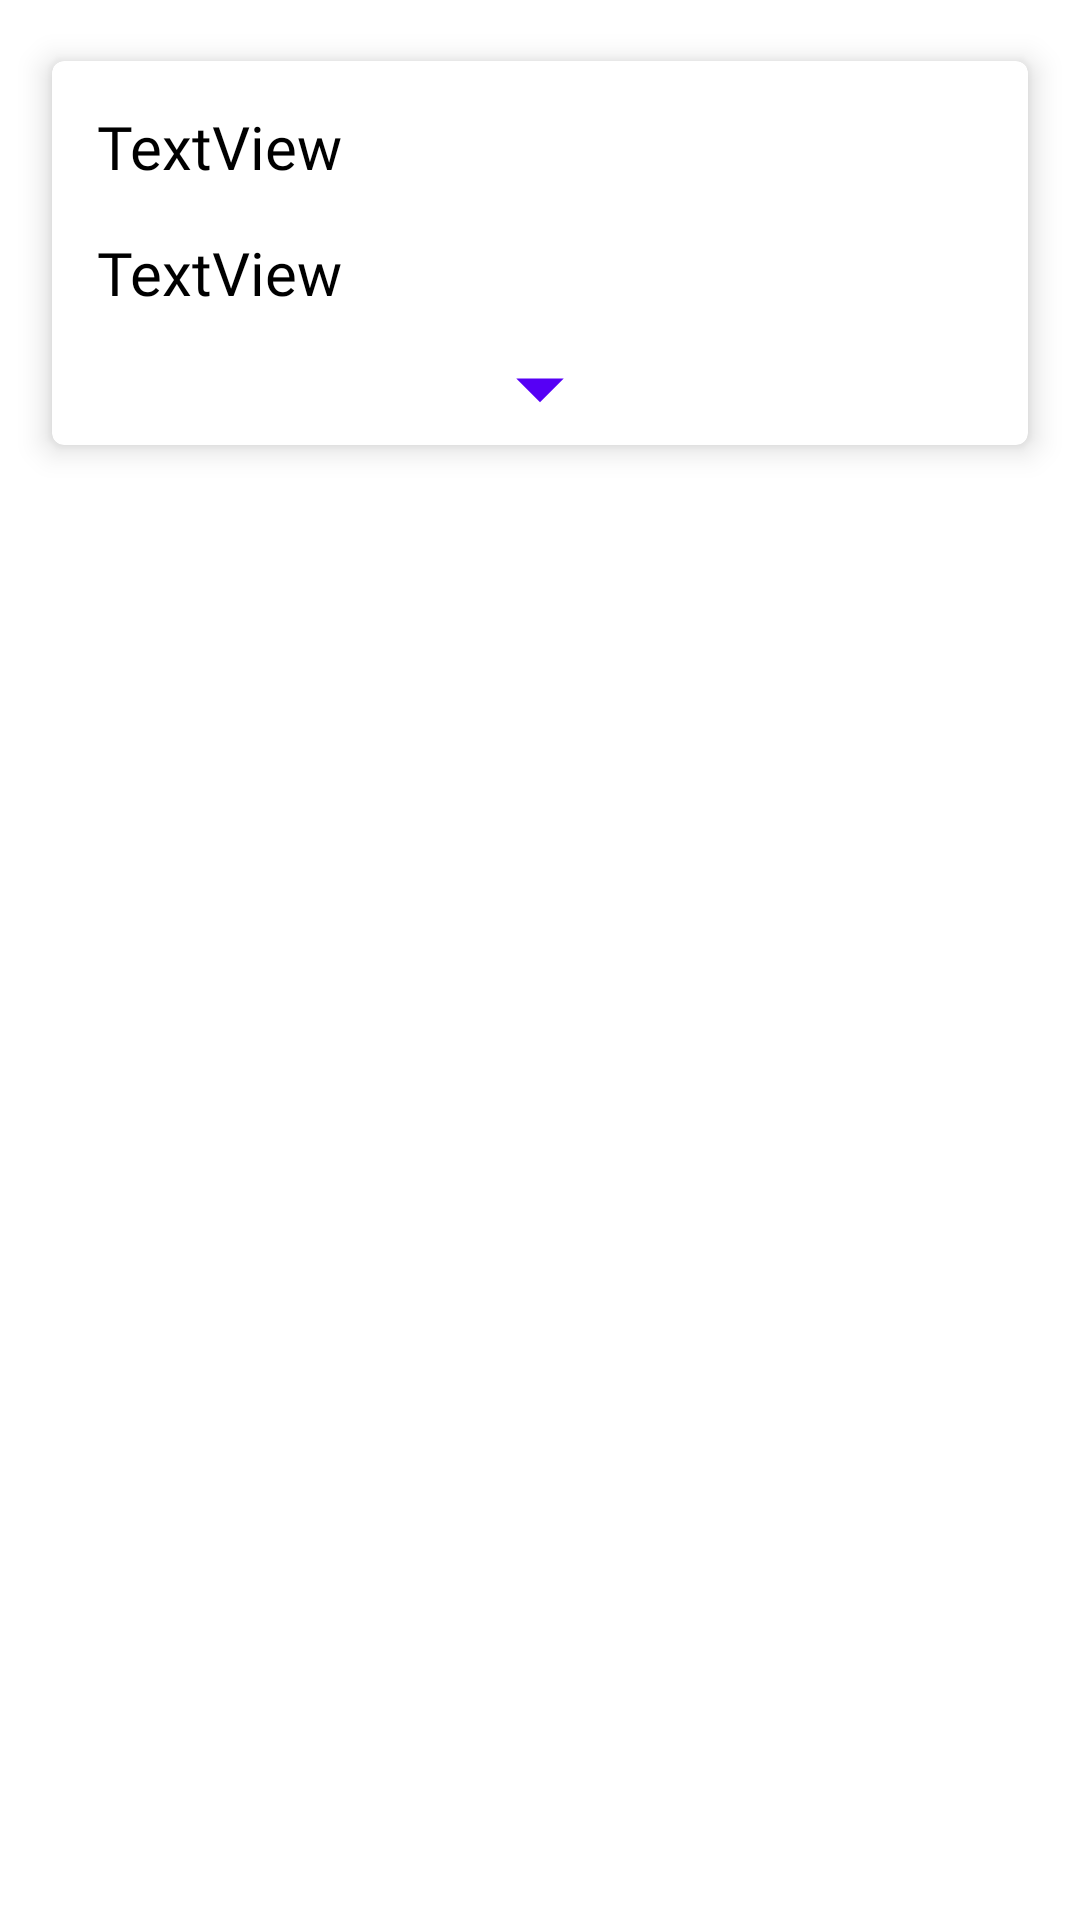

This screen was rendered from an Android layout file. Write that file and the resources it references.
<!-- AndroidManifest.xml: application theme Theme.HealthyPalate -->
<!-- res/layout/additive_item.xml -->
<?xml version="1.0" encoding="utf-8"?>
<LinearLayout xmlns:android="http://schemas.android.com/apk/res/android"
    xmlns:app="http://schemas.android.com/apk/res-auto"
    xmlns:tools="http://schemas.android.com/tools"
    android:layout_width="400dp"
    android:layout_height="wrap_content"
    android:layout_gravity="center_horizontal"
    android:layout_marginTop="15dp"
    android:orientation="vertical"
    android:visibility="visible">

    <androidx.cardview.widget.CardView
        android:id="@+id/cardview"
        android:layout_width="match_parent"
        android:layout_height="wrap_content"
        android:layout_margin="10dp"
        app:cardCornerRadius="4dp"
        app:cardElevation="6dp"
        app:cardUseCompatPadding="true">

        <androidx.constraintlayout.widget.ConstraintLayout
            android:layout_width="match_parent"
            android:layout_height="wrap_content">

            <LinearLayout
                android:id="@+id/main_layout"
                android:layout_width="match_parent"
                android:layout_height="wrap_content"
                android:orientation="vertical"
                app:layout_constraintEnd_toEndOf="parent"
                app:layout_constraintStart_toStartOf="parent"
                app:layout_constraintTop_toTopOf="parent">

                <TextView
                    android:id="@+id/additive_name"
                    android:layout_width="365dp"
                    android:layout_height="wrap_content"
                    android:layout_marginTop="15dp"
                    android:fontFamily="@font/varela_round"
                    android:paddingStart="15dp"
                    android:text="TextView"
                    android:textColor="@color/black"
                    android:textSize="20sp" />

                <TextView
                    android:id="@+id/additive_code"
                    android:layout_width="365dp"
                    android:layout_height="wrap_content"
                    android:layout_marginTop="15dp"
                    android:fontFamily="@font/varela_round"
                    android:paddingStart="15dp"
                    android:text="TextView"
                    android:textColor="@color/black"
                    android:textSize="20sp" />

                <ImageView
                    android:id="@+id/icon_expand"
                    android:layout_width="match_parent"
                    android:layout_height="38dp"
                    android:layout_marginTop="6dp"
                    app:srcCompat="@drawable/ic_baseline_arrow_drop_down_24" />
            </LinearLayout>

            <LinearLayout
                android:id="@+id/expanded_layout"
                android:layout_width="match_parent"
                android:layout_height="wrap_content"
                android:orientation="vertical"
                android:visibility="gone"
                app:layout_constraintEnd_toEndOf="parent"
                app:layout_constraintStart_toStartOf="parent"
                app:layout_constraintTop_toBottomOf="@+id/main_layout">

                <TextView
                    android:id="@+id/textView10"
                    android:layout_width="match_parent"
                    android:layout_height="wrap_content"
                    android:layout_marginTop="10dp"
                    android:fontFamily="@font/varela_round"
                    android:paddingStart="20dp"
                    android:text="Fuinction"
                    android:textSize="16sp" />

                <TextView
                    android:id="@+id/additive_function"
                    android:layout_width="match_parent"
                    android:layout_height="wrap_content"
                    android:layout_marginTop="7dp"
                    android:layout_marginEnd="15dp"
                    android:fontFamily="@font/varela_round"
                    android:paddingStart="10dp"
                    android:text="TextView"
                    android:textColor="@color/black"
                    android:textSize="18sp"
                    android:textStyle="bold" />

                <TextView
                    android:id="@+id/text_w"
                    android:layout_width="match_parent"
                    android:layout_height="wrap_content"
                    android:layout_marginTop="10dp"
                    android:fontFamily="@font/varela_round"
                    android:paddingStart="20dp"
                    android:text="Warnings"
                    android:textSize="16sp" />

                <TextView
                    android:id="@+id/additive_warnings"
                    android:layout_width="match_parent"
                    android:layout_height="wrap_content"
                    android:layout_marginTop="7dp"
                    android:layout_marginEnd="15dp"
                    android:fontFamily="@font/varela_round"
                    android:paddingStart="10dp"
                    android:text="TextView"
                    android:textColor="@color/black"
                    android:textSize="18sp"
                    android:textStyle="bold" />

                <TextView
                    android:id="@+id/twextr_etails"
                    android:layout_width="match_parent"
                    android:layout_height="wrap_content"
                    android:layout_marginTop="10dp"
                    android:fontFamily="@font/varela_round"
                    android:paddingStart="20dp"
                    android:text="Details"
                    android:textSize="16sp" />

                <TextView
                    android:id="@+id/additive_details"
                    android:layout_width="match_parent"
                    android:layout_height="wrap_content"
                    android:layout_marginTop="7dp"
                    android:layout_marginEnd="15dp"
                    android:fontFamily="@font/varela_round"
                    android:paddingStart="10dp"
                    android:text="TextView"
                    android:textColor="@color/black"
                    android:textSize="18sp"
                    android:textStyle="bold" />

                <TextView
                    android:id="@+id/textView18"
                    android:layout_width="match_parent"
                    android:layout_height="wrap_content"
                    android:layout_marginTop="10dp"
                    android:fontFamily="@font/varela_round"
                    android:paddingStart="20dp"
                    android:textSize="16sp"
                    tools:text="Common Foods" />

                <TextView
                    android:id="@+id/additive_common_foods"
                    android:layout_width="match_parent"
                    android:layout_height="wrap_content"
                    android:layout_marginTop="7dp"
                    android:layout_marginEnd="15dp"
                    android:fontFamily="@font/varela_round"
                    android:paddingStart="10dp"
                    android:text="TextView"
                    android:textColor="@color/black"
                    android:textSize="18sp"
                    android:textStyle="bold" />

                <TextView
                    android:id="@+id/textView21"
                    android:layout_width="match_parent"
                    android:layout_height="wrap_content"
                    android:layout_marginTop="10dp"
                    android:fontFamily="@font/varela_round"
                    android:paddingStart="20dp"
                    android:text="Category"
                    android:textSize="16sp" />

                <TextView
                    android:id="@+id/additive_category"
                    android:layout_width="match_parent"
                    android:layout_height="wrap_content"
                    android:layout_marginTop="7dp"
                    android:layout_marginEnd="15dp"
                    android:fontFamily="@font/varela_round"
                    android:paddingStart="10dp"
                    android:text="TextView"
                    android:textColor="@color/black"
                    android:textSize="18sp"
                    android:textStyle="bold" />
            </LinearLayout>
        </androidx.constraintlayout.widget.ConstraintLayout>
    </androidx.cardview.widget.CardView>
</LinearLayout>
<!-- resources referenced by this layout -->
<resources>
  <color name="black">#FF000000</color>
  <!-- drawable ic_baseline_arrow_drop_down_24 (drawable) -->
  <vector android:height="24dp" android:tint="#5600F5"
      android:viewportHeight="24" android:viewportWidth="24"
      android:width="24dp" xmlns:android="http://schemas.android.com/apk/res/android">
      <path android:fillColor="@android:color/white" android:pathData="M7,10l5,5 5,-5z"/>
  </vector>
  <style name="Theme.HealthyPalate" parent="Theme.MaterialComponents.DayNight.NoActionBar">
          
          <item name="colorPrimary">@color/brand_color</item>
          <item name="colorPrimaryVariant">@color/lilac</item>
          <item name="colorOnPrimary">@color/white</item>
          
          <item name="colorSecondary">@color/yellow</item>
          <item name="colorSecondaryVariant">@color/teal_700</item>
          <item name="colorOnSecondary">@color/black</item>
          
          <item name="android:statusBarColor" tools:targetApi="l">?attr/colorPrimaryVariant</item>
          
          <item name="bottomAppBarStyle">@style/Widget.MaterialComponents.BottomAppBar.PrimarySurface</item>
      </style>
  <color name="brand_color">#473253</color>
  <color name="lilac">#9D59A8</color>
  <color name="white">#FFFFFFFF</color>
  <color name="yellow">#facf5a</color>
  <color name="teal_700">#FF018786</color>
</resources>
